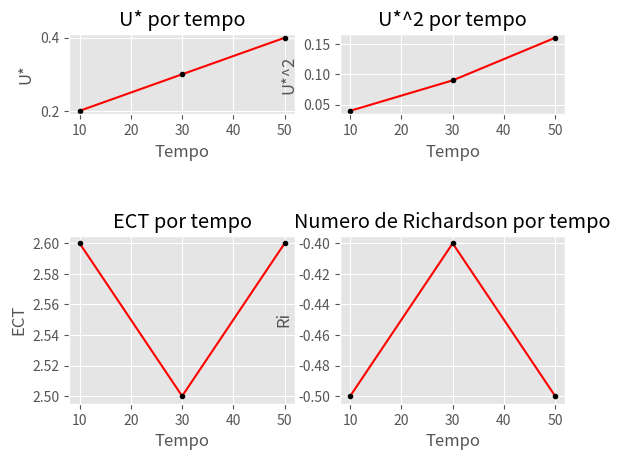

Reproduce this figure in Python.
import matplotlib.pyplot as plt


ue	= (0.2,0.3,0.4)
U2	= (0.04, 0.09, 0.16)
ECT	 = (2.6, 2.5 , 2.6)
Ri	= (-0.5 , -0.4 , -0.5)
t = (10,30,50)

plt.style.use('ggplot')
plt.subplot(4,2,1)
plt.plot(t,ue,'r',t,ue,'k.')
plt.xlabel('Tempo')
plt.ylabel('U*')
plt.title("U* por tempo")
plt.hold = True
plt.subplot(4,2,2)
plt.plot(t,U2,'r',t,U2,'k.')
plt.xlabel('Tempo')
plt.ylabel('U*^2')
plt.title("U*^2 por tempo")

plt.subplot(2,2,3)
plt.plot(t,ECT,'r',t,ECT,'k.')
plt.xlabel('Tempo')
plt.ylabel('ECT')
plt.title("ECT por tempo")

plt.subplot(2,2,4)
plt.plot(t,Ri,'r',t,Ri,'k.')
plt.xlabel('Tempo')
plt.ylabel('Ri')
plt.title("Numero de Richardson por tempo")
plt.show()
